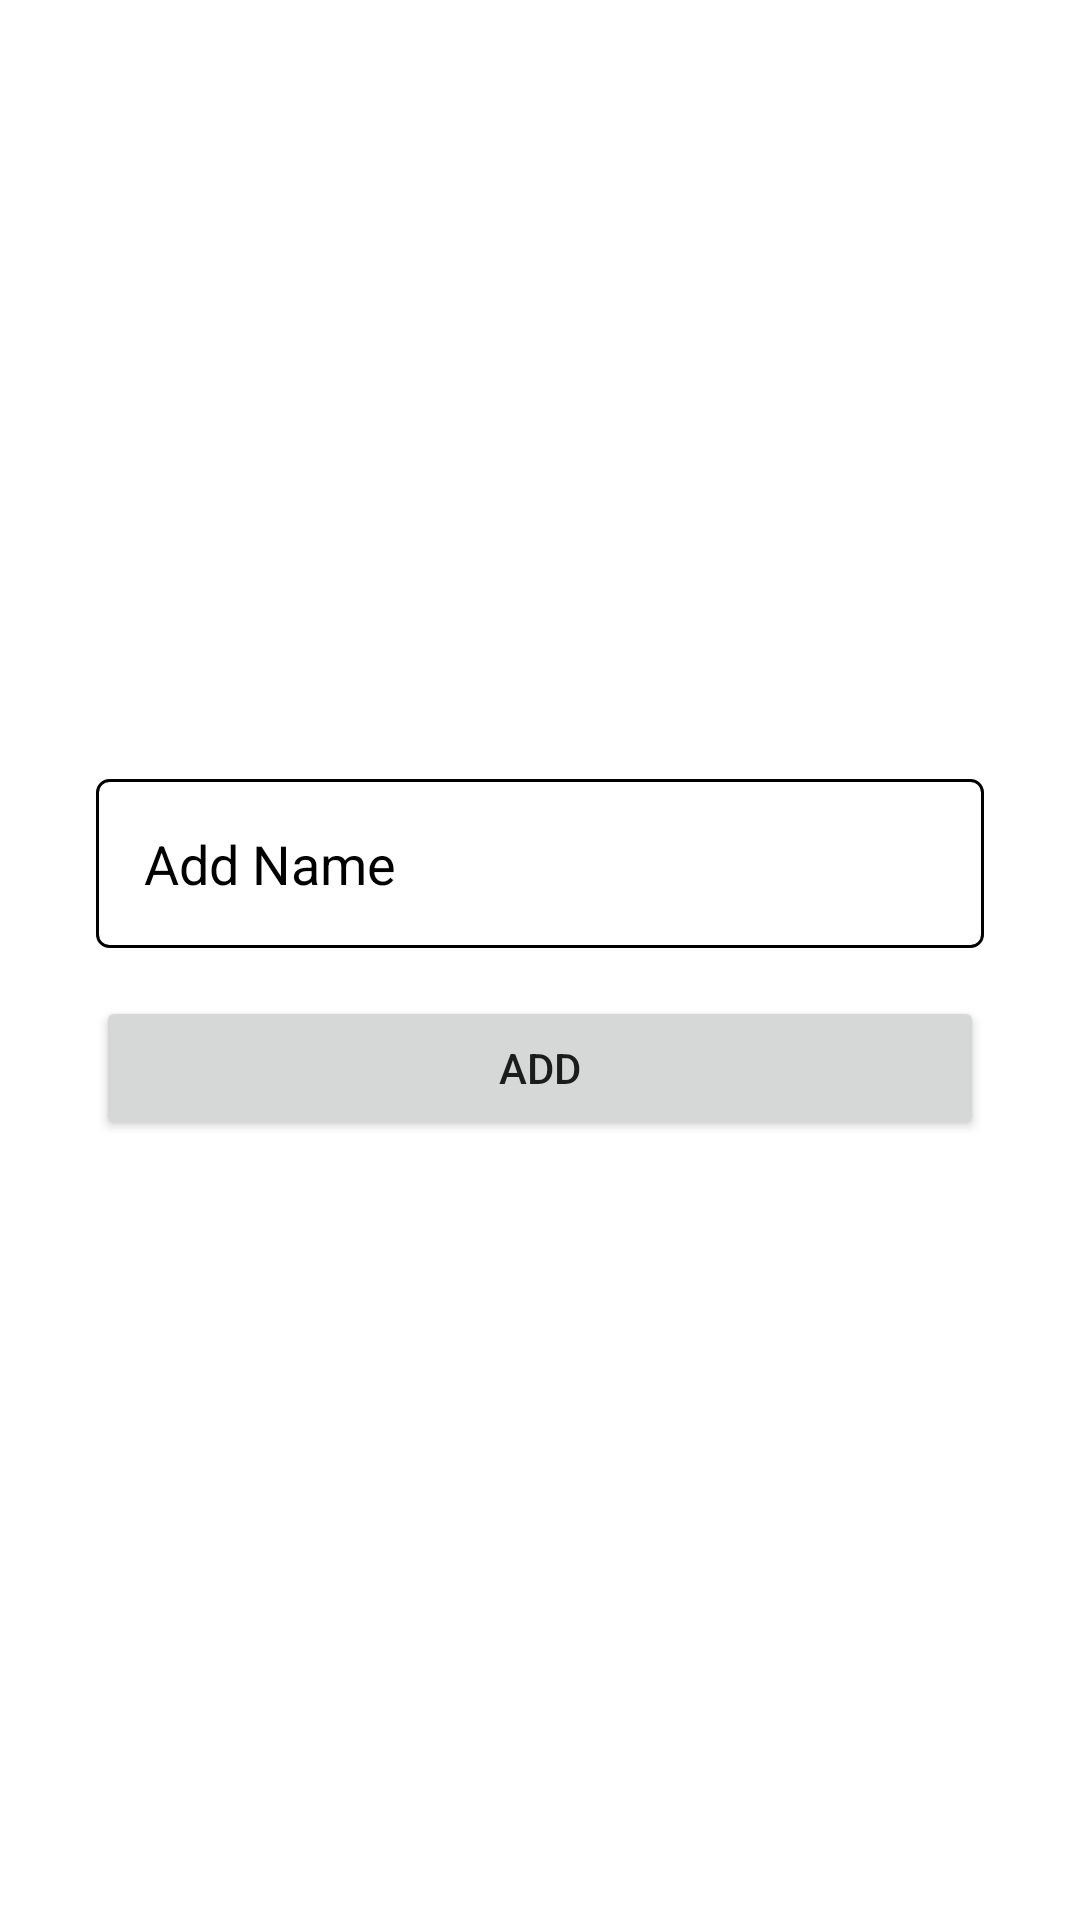

Here is an Android app screen rendered from its layout file. Give the layout XML and the strings, colors and styles it references.
<!-- AndroidManifest.xml: application theme Theme.Alphabetchecklist -->
<!-- res/layout/main_add_dialog.xml -->
<?xml version="1.0" encoding="utf-8"?>
<LinearLayout xmlns:android="http://schemas.android.com/apk/res/android"
    xmlns:app="http://schemas.android.com/apk/res-auto"
    xmlns:tools="http://schemas.android.com/tools"
    android:layout_width="match_parent"
    android:layout_height="wrap_content"
    android:background="@color/white"
    android:gravity="center"
    android:orientation="vertical"
    android:padding="32dp"
    app:behavior_peekHeight="0dp"
    app:layout_behavior="com.google.android.material.bottomsheet.BottomSheetBehavior"
    tools:context=".MainActivity">

    <EditText
        android:id="@+id/et_add"
        android:layout_width="match_parent"
        android:layout_height="wrap_content"
        android:background="@drawable/bg_text_round"
        android:hint="Add Name"
        android:inputType="text"
        android:padding="16dp"
        android:textColor="@color/black"
        android:textColorHint="@color/grey" />

    <Button
        android:id="@+id/btn_add"
        android:layout_width="match_parent"
        android:layout_height="wrap_content"
        android:layout_marginTop="16dp"
        android:text="add" />
</LinearLayout>
<!-- resources referenced by this layout -->
<resources>
  <!-- drawable bg_text_round (drawable) -->
  <?xml version="1.0" encoding="utf-8"?>
  <shape xmlns:android="http://schemas.android.com/apk/res/android"
      android:shape="rectangle">
      <corners android:radius="4dp" />
      <stroke
          android:width="1dp"
          android:color="@color/grey" />
  </shape>
  <style name="Theme.Alphabetchecklist" parent="Theme.MaterialComponents.DayNight.DarkActionBar">
          
          <item name="colorPrimary">@color/purple_500</item>
          <item name="colorPrimaryVariant">@color/purple_700</item>
          <item name="colorOnPrimary">@color/white</item>
          
          <item name="colorSecondary">@color/teal_200</item>
          <item name="colorSecondaryVariant">@color/teal_700</item>
          <item name="colorOnSecondary">@color/black</item>
          
          <item name="android:statusBarColor" tools:targetApi="l">?attr/colorPrimaryVariant</item>
          
      </style>
  <!-- not gathered from this repository: default colours our renderer supplied (Android Studio template values) -->
  <color name="purple_500">#FF6200EE</color>
  <color name="purple_700">#FF3700B3</color>
  <color name="teal_200">#FF03DAC5</color>
  <color name="teal_700">#FF018786</color>
  <color name="black">#FF000000</color>
  <color name="white">#FFFFFFFF</color>
</resources>
